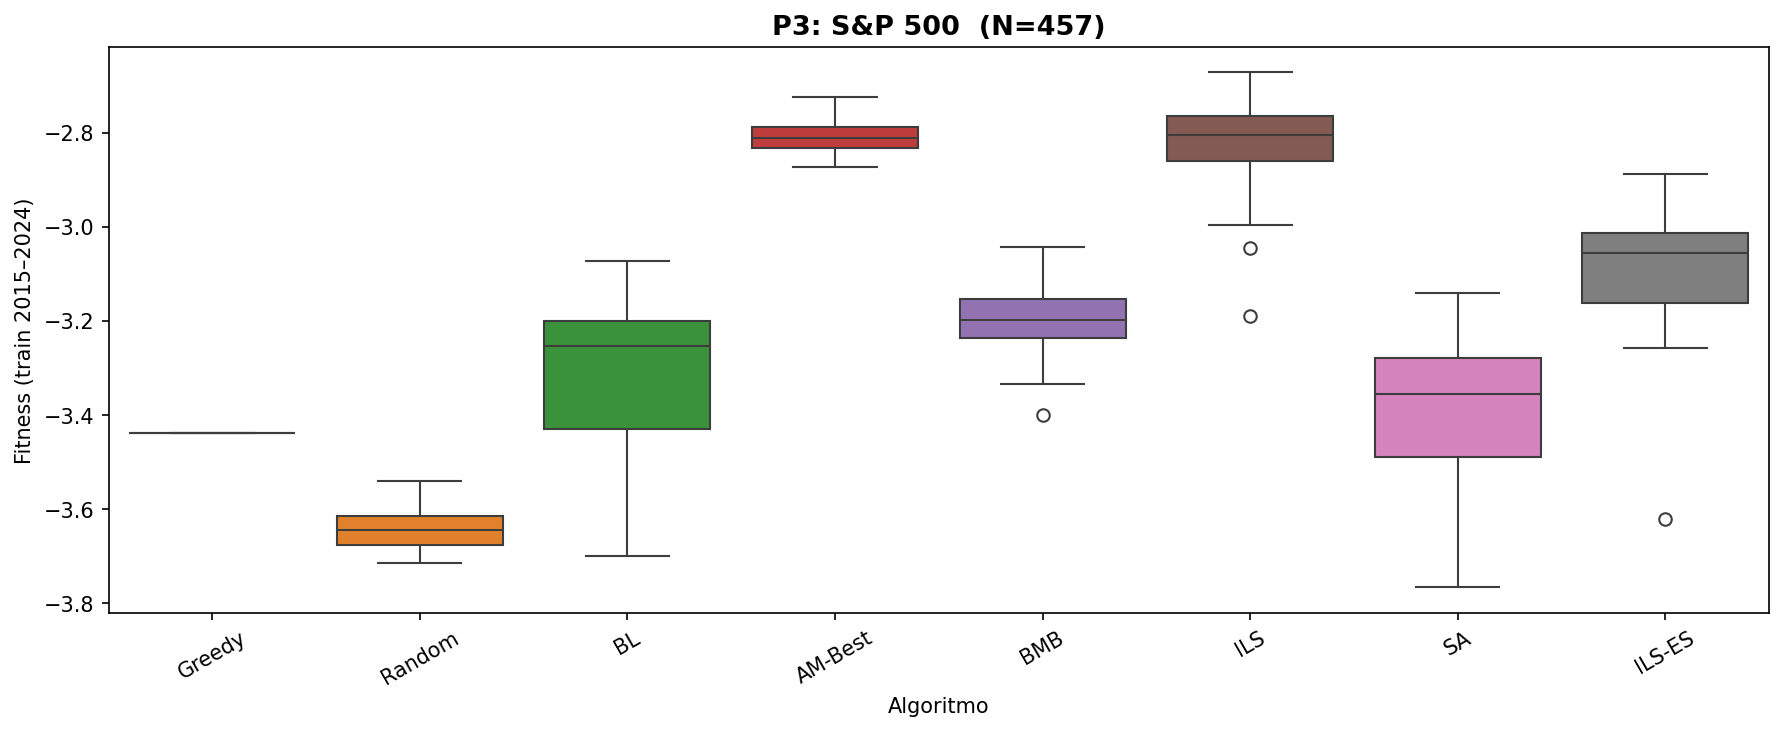

Source data for this figure (header and first rows):
alg, fitness
Greedy, -3.438
Greedy, -3.438
Greedy, -3.438
Greedy, -3.438
Greedy, -3.438
Greedy, -3.438
Greedy, -3.438
Greedy, -3.438
Greedy, -3.438
Greedy, -3.438
Greedy, -3.438
Greedy, -3.438
Greedy, -3.438
Greedy, -3.438
Greedy, -3.438
Greedy, -3.438
Greedy, -3.438
Greedy, -3.438
Greedy, -3.438
Greedy, -3.438
Greedy, -3.438
Greedy, -3.438
Greedy, -3.438
Greedy, -3.438
Greedy, -3.438
Greedy, -3.438
Greedy, -3.438
Greedy, -3.438
Greedy, -3.438
Greedy, -3.438
Greedy, -3.438
Greedy, -3.438
Greedy, -3.438
Greedy, -3.438
Greedy, -3.438
Greedy, -3.438
Greedy, -3.438
Greedy, -3.438
Greedy, -3.438
Greedy, -3.438
Greedy, -3.438
Greedy, -3.438
Greedy, -3.438
Greedy, -3.438
Greedy, -3.438
Greedy, -3.438
Greedy, -3.438
Greedy, -3.438
Greedy, -3.438
Greedy, -3.438
Random, -3.696
Random, -3.677
Random, -3.592
Random, -3.67
Random, -3.634
Random, -3.644
Random, -3.592
Random, -3.705
Random, -3.653
Random, -3.64
... 340 more rows
